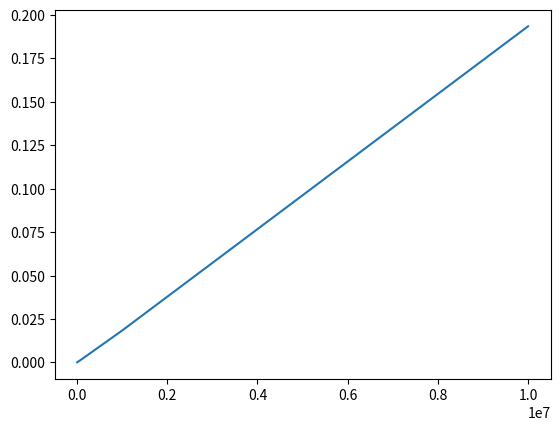

Python code for this plot:

from typing import Callable, Union
from time import time
from matplotlib import pyplot as plt


def f1(n: int)->None:
    n = 17 * n**(1/2)
    n = n + 3
    print("n is: {}.".format(n))
    if n > 97:
        print('big!')
    else:
        print('not so big!')


def f2(n: int)->int:
    sum_t = 0
    for ii in range(n):
        sum_t += ii
    return sum_t


def f3(n: int)->int:
    i, sum_t = 0, 0
    while i ** 2 < n:
        j = 0
        while j ** 2 < n:
            sum_t += i * j
            j += 1
        i += 1
    return sum_t


def test(f:Callable[[list],Union[int, None]], n:list)->tuple:
    start = time()
    f(n)
    taken = time() - start
    return n, taken


def plot(results:list)->None:
    x = [i[0] for i in results]
    y = [i[1] for i in results]
    plt.plot(x,y)
    plt.show()

if __name__ == '__main__':
    results =[]
    inputs = [1000, 10000, 100000, 1000000, 10000000]

    for i in inputs:
        results.append(test(f2, i))

    plot(results)